The GitHub repository caip-csa-grcymt-team/car-part-defect-ML-classifier contains a labelled image folder "car_parts_dataset" with 3 categories: major defect, minor defect, no defect. Examples follow, each with its label.

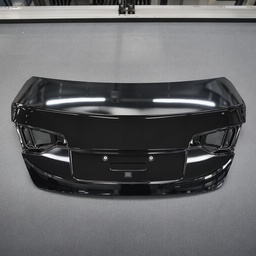
Label: no defect

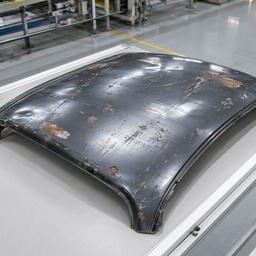
Label: major defect

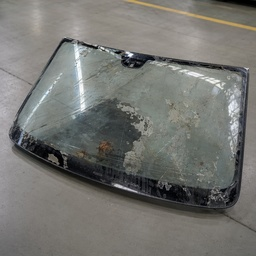
Label: major defect

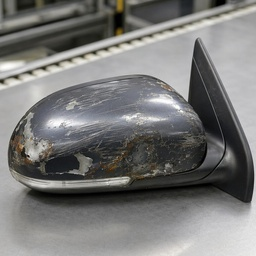
Label: major defect

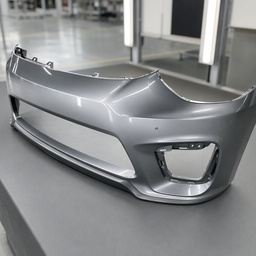
Label: minor defect

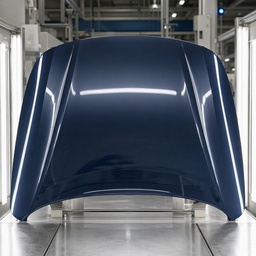
Label: no defect
